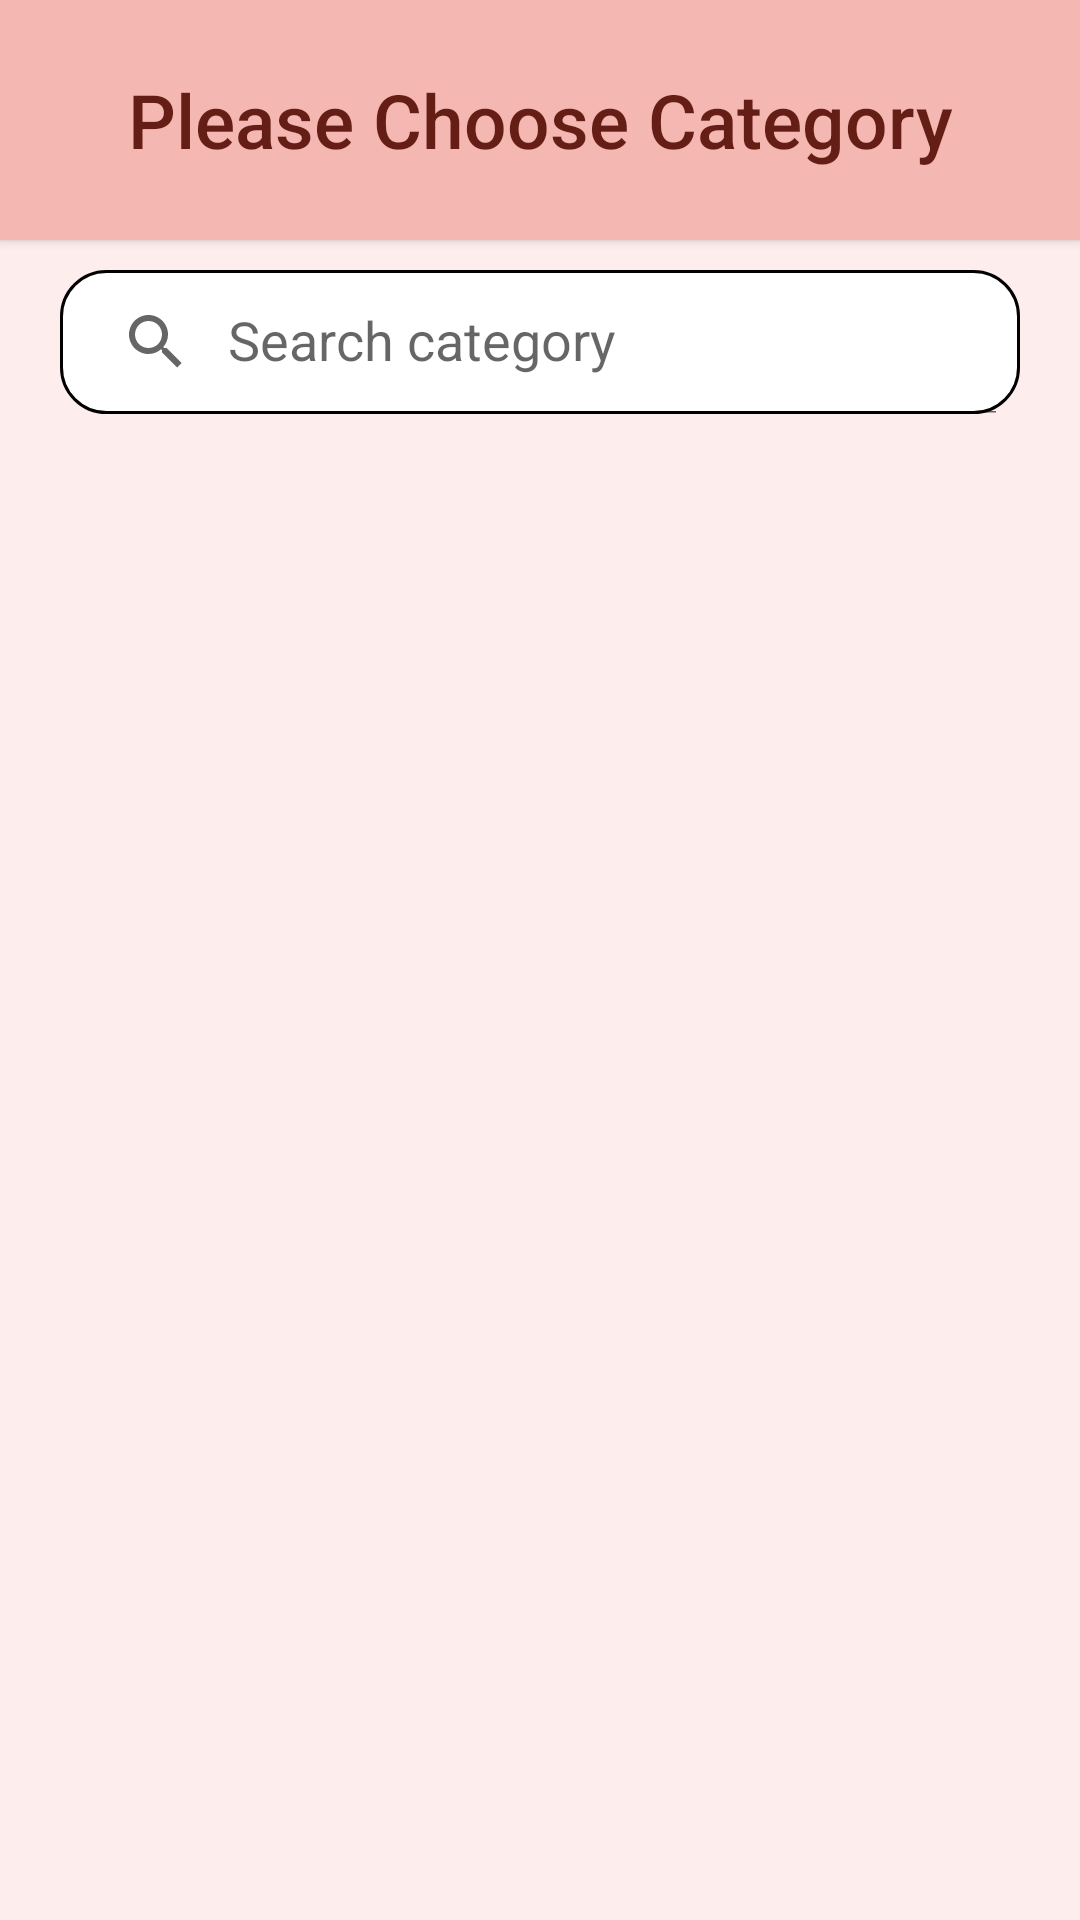

Here is an Android app screen rendered from its layout file. Give the layout XML and the strings, colors and styles it references.
<!-- AndroidManifest.xml: application theme Theme.MyFyp -->
<!-- res/layout/activity_product_category.xml -->
<?xml version="1.0" encoding="utf-8"?>
<androidx.coordinatorlayout.widget.CoordinatorLayout xmlns:android="http://schemas.android.com/apk/res/android"
    xmlns:app="http://schemas.android.com/apk/res-auto"
    xmlns:tools="http://schemas.android.com/tools"
    android:layout_width="match_parent"
    android:layout_height="match_parent"
    tools:context=".Products.ProductCategory"
    android:background="@drawable/background">

    <Button
        android:id="@+id/btnBack"
        android:layout_width="match_parent"
        android:layout_height="80dp"
        android:text="Please Choose Category"
        android:textAllCaps="false"
        android:gravity="center"
        android:textSize="25dp"
        android:textColor="#641E16"
        android:background="#F5B7B1"
        android:drawableLeft="@drawable/ic_baseline_arrow_back_24"/>

    <androidx.core.widget.NestedScrollView
        android:layout_width="match_parent"
        android:layout_height="match_parent">

        <LinearLayout
            android:layout_width="match_parent"
            android:layout_height="wrap_content"
            android:orientation="vertical"
            android:padding="20dp">

            <androidx.appcompat.widget.SearchView
                android:id="@+id/searchViewCategory"
                android:layout_width="match_parent"
                android:layout_height="wrap_content"
                android:layout_marginTop="70dp"
                app:queryHint="Search category"
                android:background="@drawable/search_view"
                app:iconifiedByDefault="false"/>

            <androidx.recyclerview.widget.RecyclerView
                android:id="@+id/recyclerViewCategory"
                android:layout_width="match_parent"
                android:layout_height="match_parent"
                android:layout_marginTop="10dp">

            </androidx.recyclerview.widget.RecyclerView>

        </LinearLayout>

    </androidx.core.widget.NestedScrollView>

</androidx.coordinatorlayout.widget.CoordinatorLayout>
<!-- resources referenced by this layout -->
<resources>
  <!-- drawable background: png bitmap (drawable-v24, 8709 bytes) -->
  <!-- drawable search_view (drawable) -->
  <?xml version="1.0" encoding="utf-8"?>
  <shape xmlns:android="http://schemas.android.com/apk/res/android">
      <corners android:radius="15dp"/>
      <stroke android:color="@color/black"
          android:width="1dp"/>
      <solid android:color="@color/white"/>
  </shape>
  <style name="Theme.MyFyp" parent="Theme.MaterialComponents.Light.NoActionBar">
          
          <item name="colorPrimary">#F5B7B1</item>
          <item name="colorPrimaryVariant">@color/purple_700</item>
          <item name="colorOnPrimary">@color/white</item>
          
          <item name="colorSecondary">@color/teal_200</item>
          <item name="colorSecondaryVariant">@color/teal_700</item>
          <item name="colorOnSecondary">@color/black</item>
          
          <item name="android:statusBarColor" tools:targetApi="l">?attr/colorPrimaryVariant</item>
          
      </style>
  <color name="black">#FF000000</color>
  <color name="white">#FFFFFFFF</color>
  <color name="purple_700">#FF3700B3</color>
  <color name="teal_200">#FF03DAC5</color>
  <color name="teal_700">#FF018786</color>
</resources>
